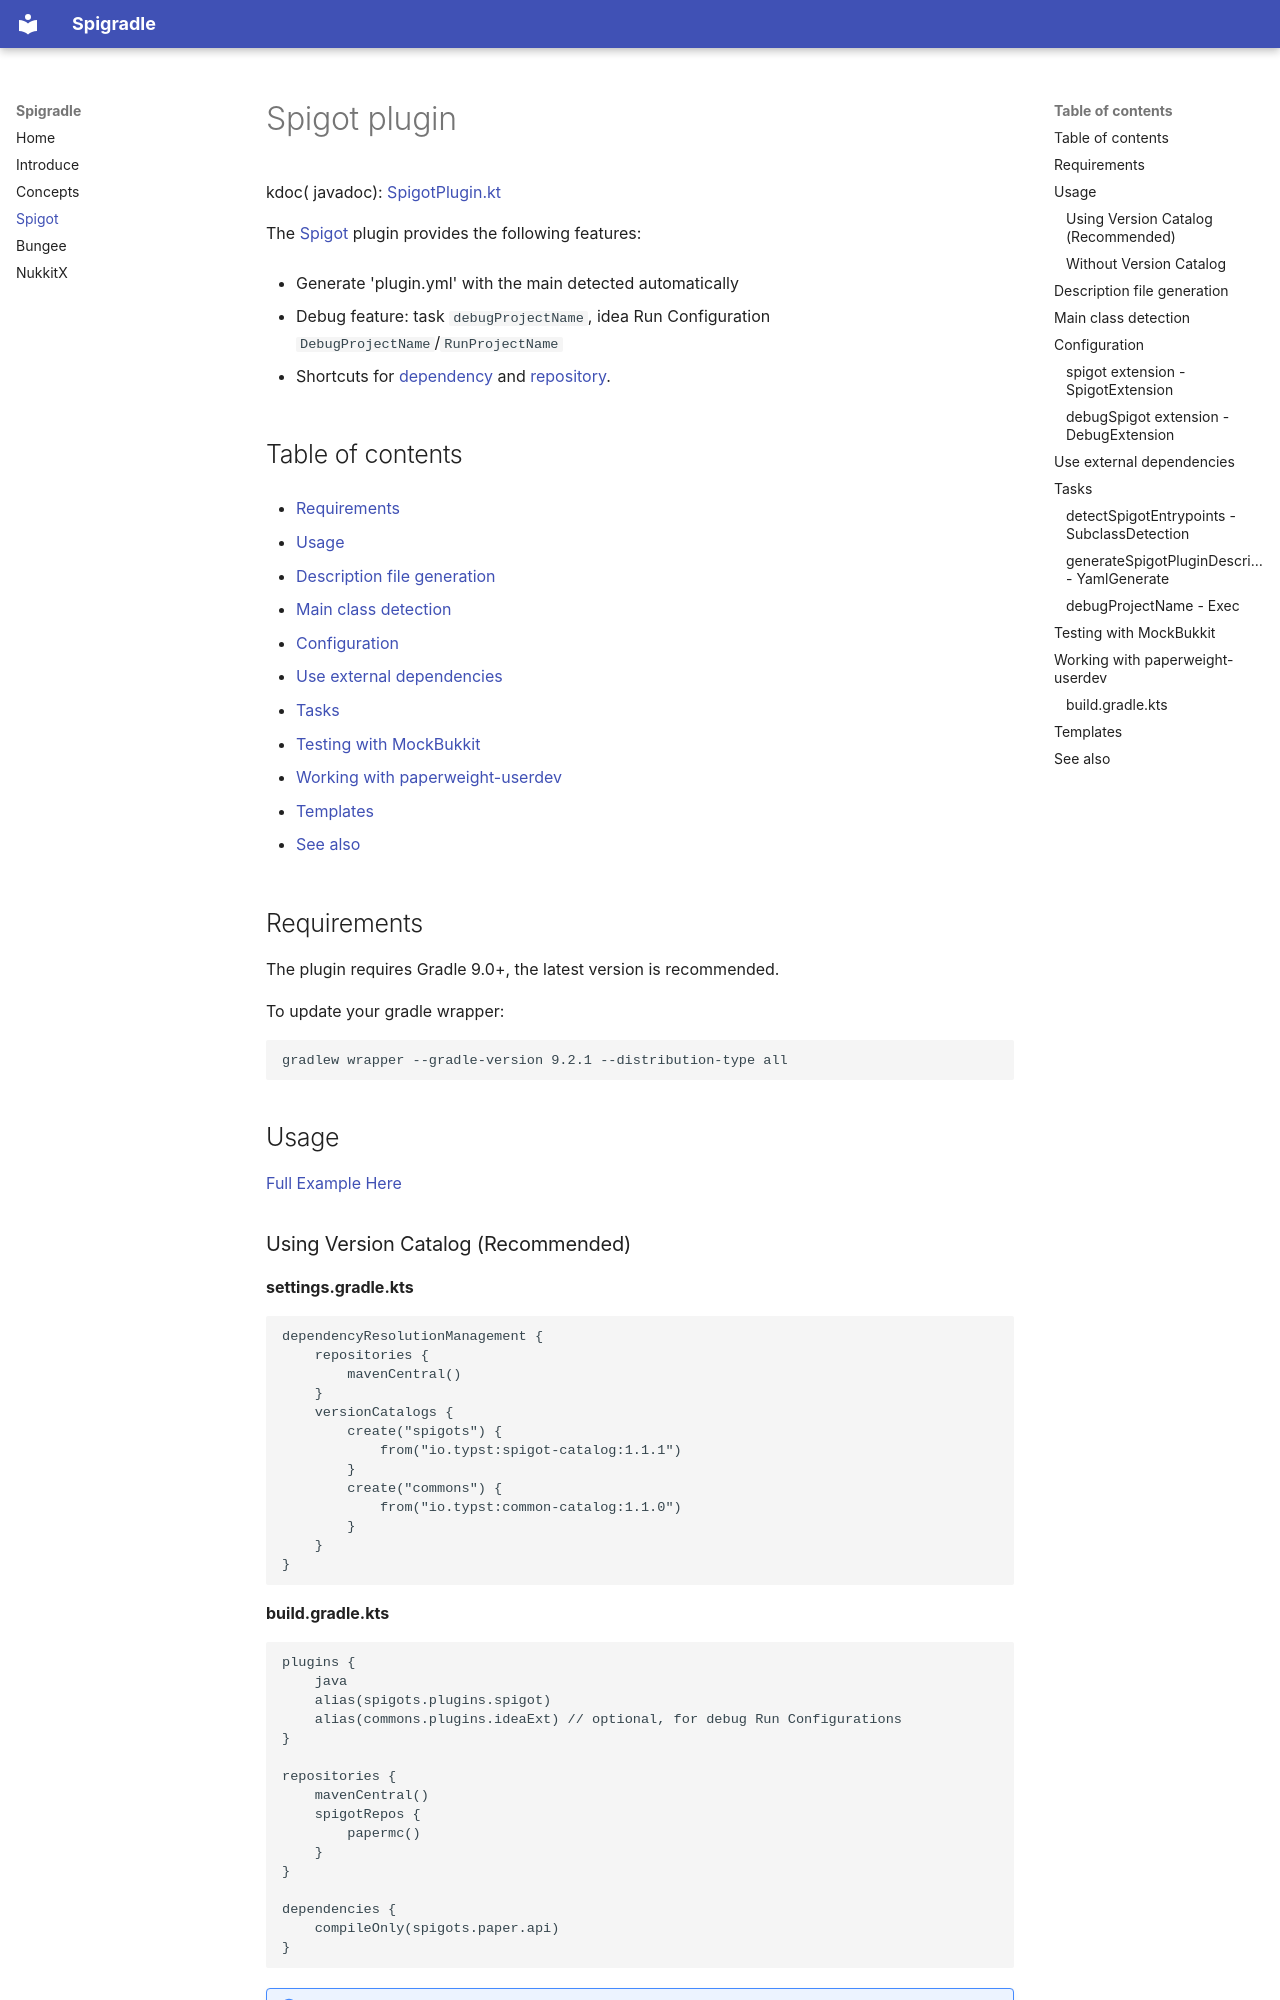

repository: typst-io/spigradle · page: spigot_plugin/index.html · generator: mkdocs

[comment]: <> (!! Do not edit this file but 'docs/templates' or 'docs/root-templates', See [CONTRIBUTING.md] !!)

# Spigot plugin

kdoc(
javadoc): [SpigotPlugin.kt](https://docs.typst.io/spigradle/4.1.2/spigradle/io.typst.spigradle.spigot/-spigot-plugin/index.html)

The [Spigot](https://www.spigotmc.org/wiki/about-spigot/) plugin provides the following features:

- Generate 'plugin.yml' with the main detected automatically

- Debug feature: task `debugProjectName`, idea Run Configuration `DebugProjectName`/`RunProjectName`

- Shortcuts for [dependency](../README.md#dependencies) and [repository](../README.md#repositories).

## Table of contents

- [Requirements](#requirements)

- [Usage](#usage)

- [Description file generation](#description-file-generation)

- [Main class detection](#main-class-detection)

- [Configuration](#configuration)

- [Use external dependencies](#use-external-dependencies)

- [Tasks](#tasks)

- [Testing with MockBukkit](#testing-with-mockbukkit)

- [Working with paperweight-userdev](#working-with-paperweight-userdev)

- [Templates](#templates)

- [See also](#see-also)

## Requirements

The plugin requires Gradle 9.0+, the latest version is recommended.

To update your gradle wrapper:

```
gradlew wrapper --gradle-version 9.2.1 --distribution-type all
```

## Usage

[Full Example Here](https://github.com/spigradle/spigradle-sample/tree/master/spigot)
### Using Version Catalog (Recommended)

**settings.gradle.kts**
```kotlin
dependencyResolutionManagement {
    repositories {
        mavenCentral()
    }
    versionCatalogs {
        create("spigots") {
            from("io.typst:spigot-catalog:1.1.1")
        }
        create("commons") {
            from("io.typst:common-catalog:1.1.0")
        }
    }
}
```

**build.gradle.kts**
```kotlin
plugins {
    java
    alias(spigots.plugins.spigot)
    alias(commons.plugins.ideaExt) // optional, for debug Run Configurations
}

repositories {
    mavenCentral()
    spigotRepos {
        papermc()
    }
}

dependencies {
    compileOnly(spigots.paper.api)
}
```

<details>
<summary>Groovy (settings.gradle)</summary>

```groovy
dependencyResolutionManagement {
    repositories {
        mavenCentral()
    }
    versionCatalogs {
        create('spigots') {
            from('io.typst:spigot-catalog:1.1.1')
        }
        create('commons') {
            from('io.typst:common-catalog:1.1.0')
        }
    }
}
```

</details>

<details>
<summary>Groovy (build.gradle)</summary>

```groovy
plugins {
    id 'java'
    alias papers.plugins.spigot
    alias commons.plugins.ideaExt // optional
}

repositories {
    mavenCentral()
    spigotRepos {
        papermc()
    }
}

dependencies {
    compileOnly papers.paper.api
}
```

</details>
